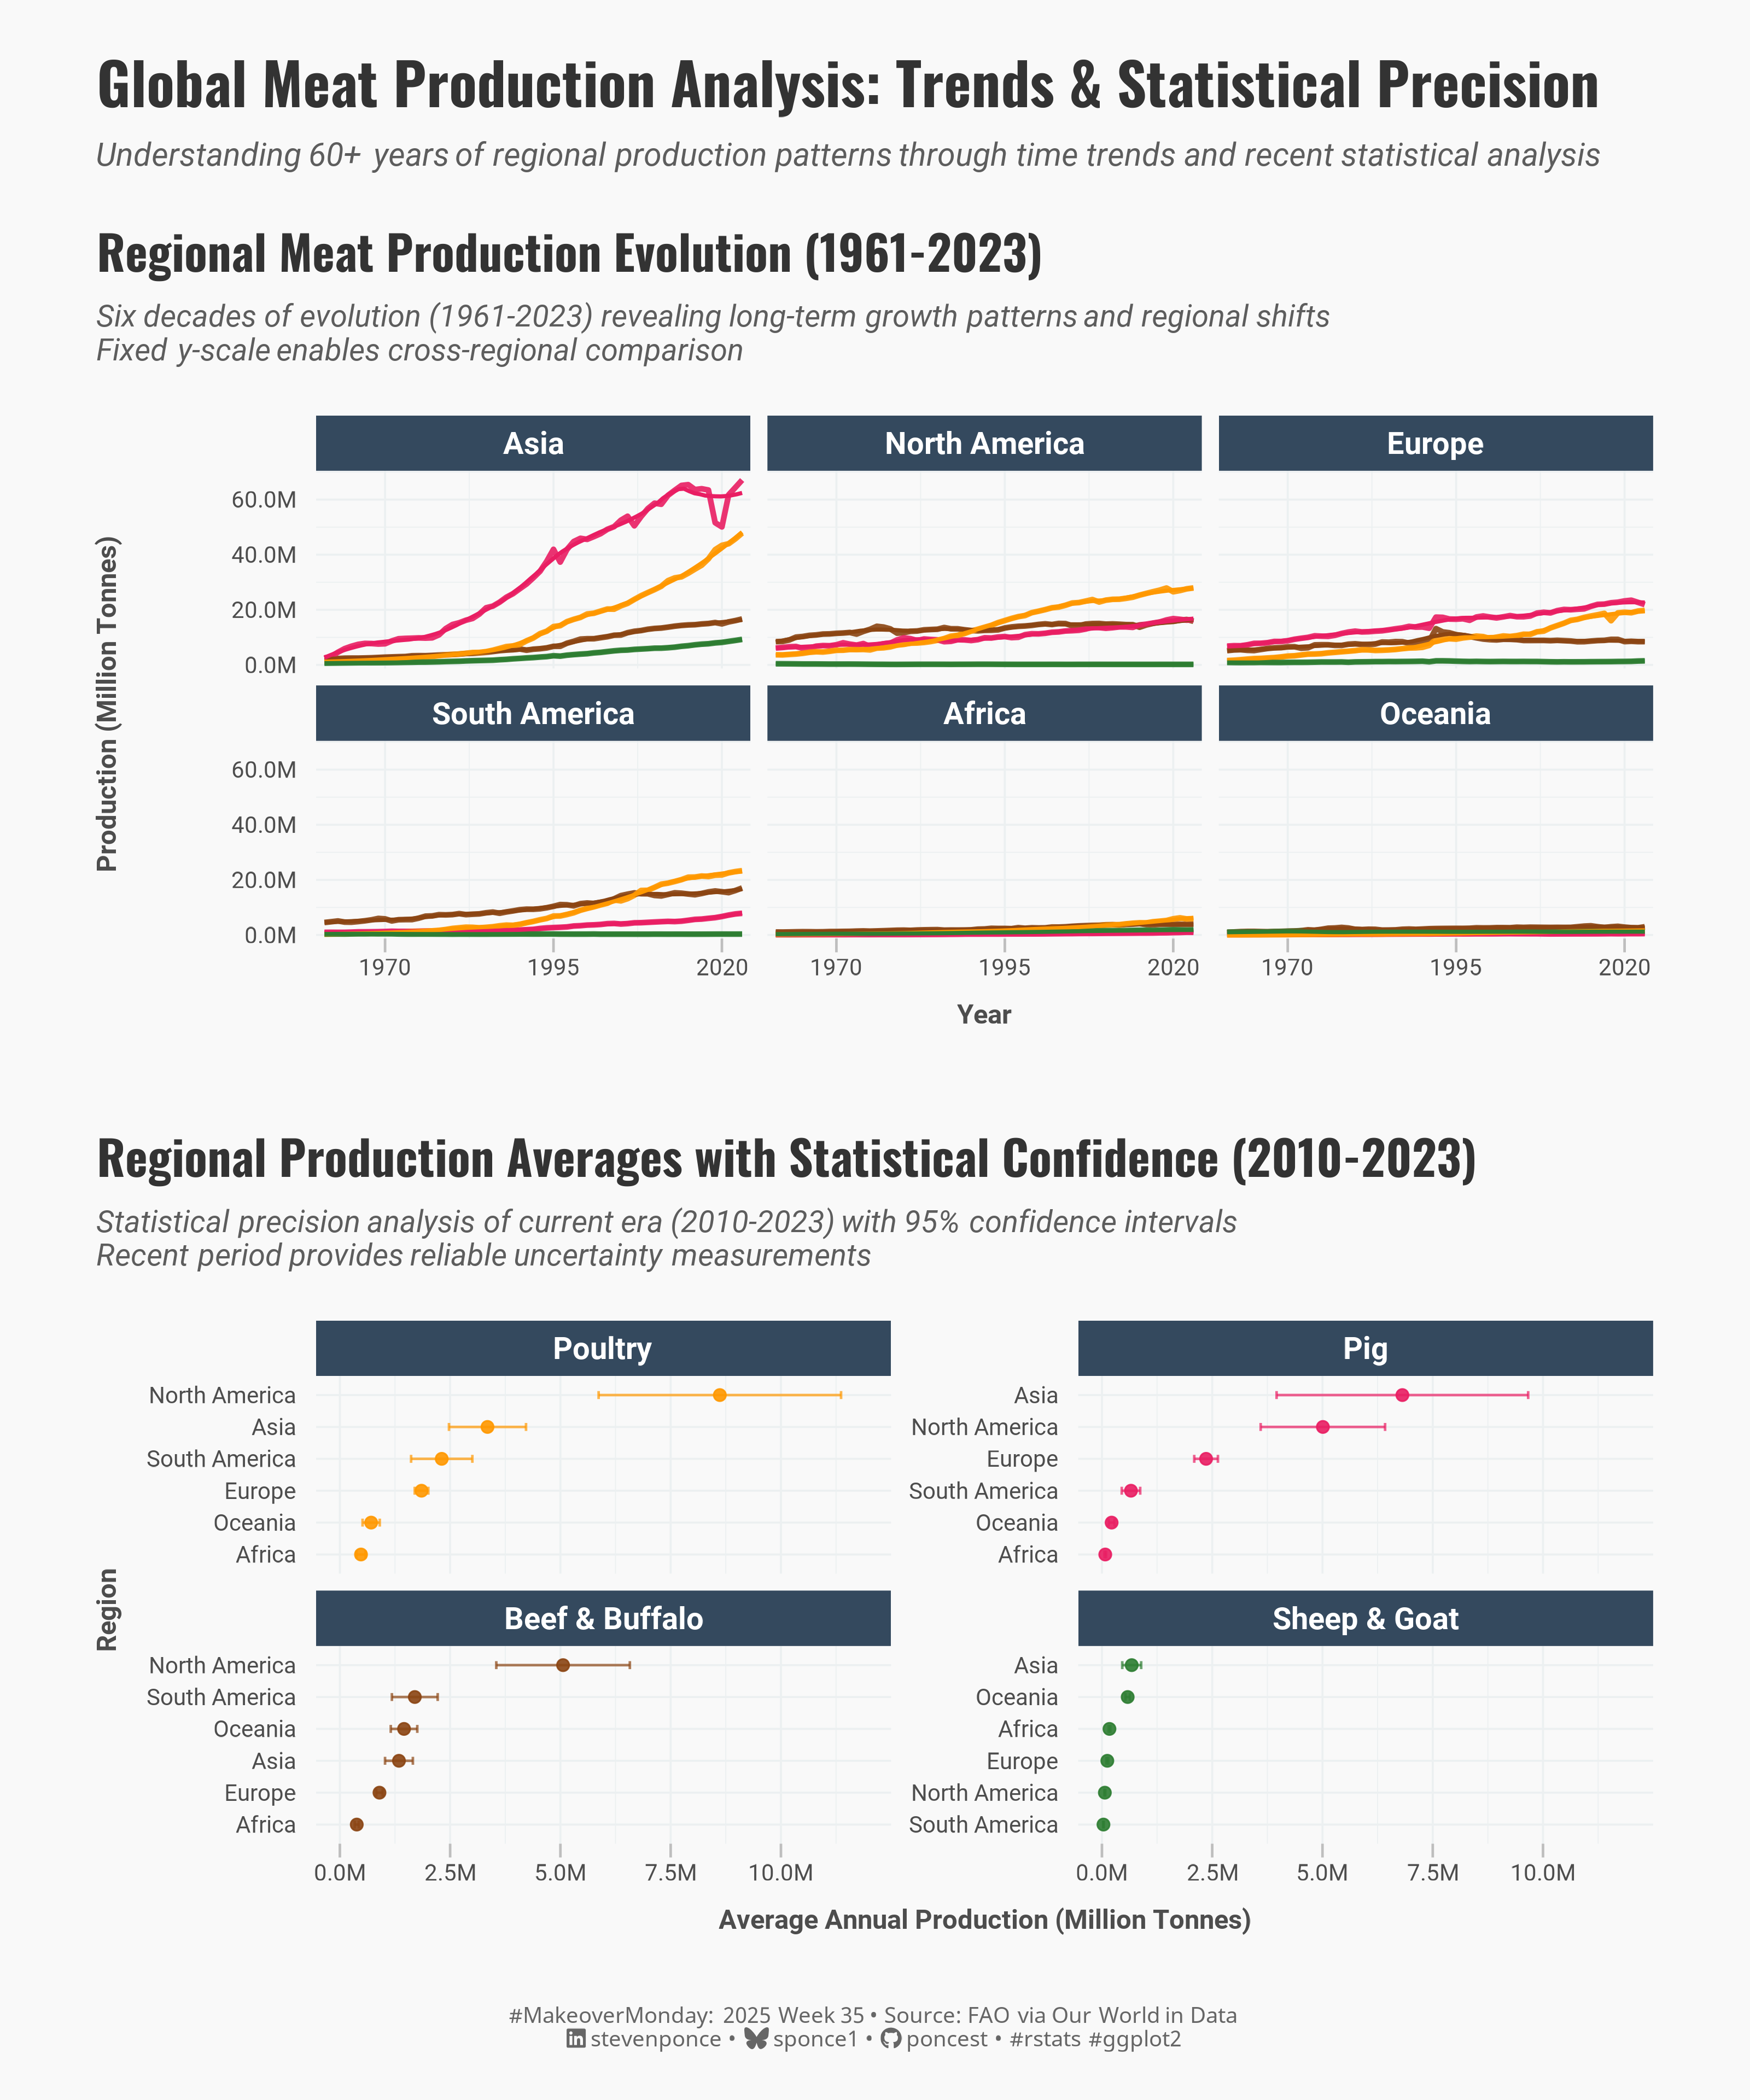

Here is the R script that generated this plot:
## Challenge: #MakeoverMondnay 2025 week 35
## Data:      Meat Production by Livestock Type
## Author:    Steven Ponce
## Date:      2025-08-25

## Article
# https://ourworldindata.org/meat-production

## Data
# https://data.world/makeovermonday/meat-production-by-livestock-type

## Original Chart
# https://ourworldindata.org/meat-production

## 1. LOAD PACKAGES & SETUP ----
if (!require("pacman")) install.packages("pacman")
pacman::p_load(
  tidyverse,  # Easily Install and Load the 'Tidyverse'
  ggtext,     # Improved Text Rendering Support for 'ggplot2'
  showtext,   # Using Fonts More Easily in R Graphs
  scales,     # Scale Functions for Visualization
  glue,       # Interpreted String Literals
  patchwork,  # The Composer of Plots
  tidytext    # Text Mining using 'dplyr', 'ggplot2', and Other Tidy Tools 
)

### |- figure size ----
camcorder::gg_record(
  dir    = here::here("temp_plots"),
  device = "png",
  width  = 10,
  height = 12,
  units  = "in",
  dpi    = 320
)

# Source utility functions
source(here::here("R/utils/fonts.R"))
source(here::here("R/utils/social_icons.R"))
source(here::here("R/themes/base_theme.R"))


## 2. READ IN THE DATA ----
meat_production_raw <- readxl::read_excel("data/2025/Global meat production by livestock type.xlsx") |> 
  janitor::clean_names()


## 3. EXAMINING THE DATA ----
glimpse(meat_production_raw)
skimr::skim_without_charts(meat_production_raw)


## 4. TIDYDATA ----
meat_clean <- meat_production_raw |>
  # Remove rows with missing entity or where all meat columns are NA
  filter(!is.na(entity), !entity %in% c("World", "")) |>
  # Pivot longer to get meat types in one column
  pivot_longer(
    cols = starts_with("meat_"),
    names_to = "meat_type_raw",
    values_to = "production_tonnes",
    values_drop_na = TRUE
  ) |>
  # Clean meat type names
  mutate(
    meat_type = case_when(
      str_detect(meat_type_raw, "beef") ~ "Beef & Buffalo",
      str_detect(meat_type_raw, "pig") ~ "Pig",
      str_detect(meat_type_raw, "poultry") ~ "Poultry",
      str_detect(meat_type_raw, "sheep") ~ "Sheep & Goat",
      str_detect(meat_type_raw, "game") ~ "Game",
      str_detect(meat_type_raw, "horse") ~ "Horse",
      str_detect(meat_type_raw, "camel") ~ "Camel",
      TRUE ~ "Other"
    )
  ) |>
  # Focus on major meat types for cleaner visualizations
  filter(meat_type %in% c("Beef & Buffalo", "Pig", "Poultry", "Sheep & Goat")) |>
  select(entity, code, year, meat_type, production_tonnes)

# Create regional groupings for continental analysis
regional_data <- meat_clean |>
  mutate(
    region = case_when(
      entity %in% c(
        "China", "India", "Japan", "South Korea", "Indonesia", "Thailand",
        "Philippines", "Vietnam", "Malaysia", "Bangladesh", "Pakistan"
      ) ~ "Asia",
      entity %in% c("United States", "Canada", "Mexico") ~ "North America",
      entity %in% c(
        "Brazil", "Argentina", "Chile", "Colombia", "Peru", "Uruguay",
        "Venezuela", "Ecuador", "Bolivia"
      ) ~ "South America",
      entity %in% c(
        "Germany", "France", "United Kingdom", "Italy", "Spain", "Poland",
        "Netherlands", "Russia", "Ukraine", "Turkey"
      ) ~ "Europe",
      entity %in% c(
        "Nigeria", "Ethiopia", "South Africa", "Kenya", "Ghana", "Morocco",
        "Algeria", "Egypt", "Tanzania", "Uganda"
      ) ~ "Africa",
      entity %in% c("Australia", "New Zealand") ~ "Oceania",
      TRUE ~ "Other"
    )
  ) |>
  filter(region != "Other")

# P1: Regional trends over time data ----
trends_data <- regional_data |>
  group_by(region, year, meat_type) |>
  summarise(total_production = sum(production_tonnes, na.rm = TRUE), .groups = "drop") |>
  # Calculate growth rates for annotation
  group_by(region, meat_type) |>
  arrange(year) |>
  mutate(
    growth_from_start = (total_production / first(total_production) - 1) * 100
  ) |>
  ungroup() |>
  # Order regions by total 2023 production for meaningful sorting
  group_by(region) |>
  mutate(region_total_2023 = sum(total_production[year == 2023], na.rm = TRUE)) |>
  ungroup() |>
  mutate(region = fct_reorder(region, desc(region_total_2023)))

# P2: Statistical precision data ----
precision_data <- regional_data |>
  filter(year >= 2010) |>
  group_by(region, meat_type) |>
  summarise(
    n_years = n(),
    mean_production = mean(production_tonnes, na.rm = TRUE),
    sd_production = sd(production_tonnes, na.rm = TRUE),
    se_production = sd_production / sqrt(n_years),
    .groups = "drop"
  ) |>
  mutate(
    # 95% confidence intervals
    lower_ci = pmax(0, mean_production - 1.96 * se_production),
    upper_ci = mean_production + 1.96 * se_production
  ) |>
  # Order meat types by total global production for facet sorting
  group_by(meat_type) |>
  mutate(meat_total = sum(mean_production)) |>
  ungroup() |>
  mutate(meat_type_ordered = fct_reorder(meat_type, desc(meat_total))) |>
  # Use tidytext::reorder_within for proper within-facet ordering
  mutate(region_ordered = reorder_within(region, mean_production, meat_type_ordered))


# 5. VISUALIZATION ----

### |-  plot aesthetics ----
# Get base colors with custom palette
colors <- get_theme_colors(palette = c(
  "Beef & Buffalo" = "#8B4513",  
  "Pig" = "#E91E63",            
  "Poultry" = "#FF9800",        
  "Sheep & Goat" = "#2E7D32"    
))   


### |-  titles and caption ----
title_text <- str_glue("Global Meat Production Analysis: Trends & Statistical Precision")

subtitle_text <- str_glue(
  "Understanding 60+ years of regional production patterns through time trends and recent statistical analysis"
)

# Create caption
caption_text <- create_social_caption(
  mm_year = 2025,
  mm_week = 35,
  source_text = "FAO via Our World in Data"
)

### |-  fonts ----
setup_fonts()
fonts <- get_font_families()

### |-  plot theme ----

# Start with base theme
base_theme <- create_base_theme(colors)

# Add weekly-specific theme elements
weekly_theme <- extend_weekly_theme(
  base_theme,
  theme(
    plot.title = element_text(
      size = rel(1.4), family = fonts$title, face = "bold",
      color = colors$title, lineheight = 1.1, hjust = 0,
      margin = margin(t = 5, b = 10)
    ),
    plot.subtitle = element_markdown(
      size = rel(0.9), family = fonts$subtitle, face = "italic",
      color = alpha(colors$subtitle, 0.9), lineheight = 1.1,
      margin = margin(t = 0, b = 20)
    ),

    # Legend formatting
    legend.position = "plot",
    legend.justification = "top",
    legend.margin = margin(l = 12, b = 5),
    legend.key.size = unit(0.8, "cm"),
    legend.box.margin = margin(b = 10),
    legend.title = element_text(face = "bold"),

    # Axis formatting
    axis.ticks.y = element_blank(),
    axis.ticks.x = element_line(color = "gray", linewidth = 0.5),
    axis.ticks.length = unit(0.2, "cm"),
    axis.title.x = element_text(
      face = "bold", size = rel(0.85),
      margin = margin(t = 10)
    ),
    axis.title.y = element_text(
      face = "bold", size = rel(0.85),
      margin = margin(r = 10)
    ),
    axis.text.x = element_text(
      size = rel(0.85), family = fonts$subtitle,
      color = colors$text
    ),
    axis.text.y = element_text(
      size = rel(0.85), family = fonts$subtitle,
      color = colors$text
    ),

    # Grid lines
    panel.grid.minor = element_line(color = "#ecf0f1", linewidth = 0.2),
    panel.grid.major = element_line(color = "#ecf0f1", linewidth = 0.4),

    # Margin
    plot.margin = margin(20, 20, 20, 20)
  )
)

# Set theme
theme_set(weekly_theme)

### |- P1  Regional trends over time chart ----
p1 <- trends_data |>
  ggplot(aes(x = year, y = total_production, color = meat_type)) +
  
  # Geoms
  geom_line(size = 1.1, alpha = 0.9) +
  geom_smooth(method = "loess", se = FALSE, size = 0.8, alpha = 0.6, span = 0.3) +
  # Scales
  scale_color_manual(values = colors$palette, name = "Meat Type") +
  scale_y_continuous(
    labels = label_number(scale = 1e-6, suffix = "M", accuracy = 0.1),
    expand = expansion(mult = c(0.02, 0.05))
  ) +
  scale_x_continuous(
    breaks = seq(1970, 2020, 25),
    expand = expansion(mult = c(0.02, 0.02))
  ) +
  # Labs
  labs(
    title = "Regional Meat Production Evolution (1961-2023)",
    subtitle = str_glue(
      "Six decades of evolution (1961-2023) revealing long-term growth patterns and regional shifts<br>",
      "Fixed y-scale enables cross-regional comparison"
    ),
    x = "Year",
    y = "Production (Million Tonnes)"
  ) +
  # Facets
  facet_wrap(~region, scales = "fixed", ncol = 3) +
  # Theme
  theme(
    strip.text = element_text(face = "bold", size = rel(0.9), color = "white", family = fonts$text),
    strip.background = element_rect(fill = "#34495e", color = NA),
    )

### |- P2  Statistical precision chart----
p2 <- precision_data |>
  ggplot(aes(x = mean_production, y = region_ordered, color = meat_type)) +
  # Geoms
  geom_errorbarh(
    aes(xmin = lower_ci, xmax = upper_ci),
    height = 0.25, alpha = 0.7, linewidth = 0.5
  ) +
  geom_point(size = 2, alpha = 0.9) +
  # Scales
  scale_color_manual(values = colors$palette, guide = "none") +
  scale_x_continuous(
    labels = label_number(scale = 1e-6, suffix = "M", accuracy = 0.1),
    expand = expansion(mult = c(0.05, 0.1))
  ) +
  scale_y_reordered() +
  # Labs
  labs(
    title = "Regional Production Averages with Statistical Confidence (2010-2023)",
    subtitle = str_glue(
      "Statistical precision analysis of current era (2010-2023) with 95% confidence intervals<br>",
      "Recent period provides reliable uncertainty measurements"
    ),
    x = "Average Annual Production (Million Tonnes)",
    y = "Region"
  ) +
  # Facets
  facet_wrap(~meat_type_ordered, scales = "free_y", ncol = 2) +
  # Theme
  theme(
    strip.text = element_text(face = "bold", size = rel(0.9), color = "white", family = fonts$text),
    strip.background = element_rect(fill = "#34495e", color = NA)
    )

### |-  combined plot ----
combined_plots <- p1 / p2 +
  plot_layout(heights = c(1, 1)) 

combined_plots +
  plot_annotation(
    title = title_text,
    subtitle = subtitle_text,
    caption = caption_text,
    theme = theme(
      plot.title = element_text(
        size = rel(1.7),
        family = fonts$title,
        face = "bold",
        color = colors$title,
        lineheight = 1.1,
        margin = margin(t = 5, b = 5)
      ), 
      plot.subtitle = element_markdown(
        size = rel(0.95),
        family = fonts$subtitle,
        color = alpha(colors$subtitle, 0.9),
        lineheight = 0.9,
        margin = margin(t = 5, b = 0)
      ),
      plot.caption = element_markdown(
        size = rel(0.65),
        family = fonts$caption,
        color = colors$caption,
        hjust = 0.5,
        margin = margin(t = 10)
      )
    )
  )


# 6. SESSION INFO ----
sessioninfo::session_info(include_base = TRUE)

# ─ Session info ───────────────────────────────────────────────────
# setting  value
# version  R version 4.4.1 (2024-06-14 ucrt)
# os       Windows 11 x64 (build 22631)
# system   x86_64, mingw32
# ui       RStudio
# language (EN)
# collate  English_United States.utf8
# ctype    English_United States.utf8
# tz       America/New_York
# date     2025-08-26
# rstudio  2025.05.1+513 Mariposa Orchid (desktop)
# pandoc   NA
# 
# ─ Packages ───────────────────────────────────────────────────────
# ! package     * version  date (UTC) lib source
# V base        * 4.4.1    2024-04-24 [2] local (on disk 4.4.0)
# base64enc     0.1-3    2015-07-28 [1] RSPM (R 4.4.0)
# camcorder     0.1.0    2022-10-03 [1] RSPM (R 4.4.0)
# cellranger    1.1.0    2016-07-27 [1] RSPM (R 4.4.0)
# cli           3.6.3    2024-06-21 [1] RSPM (R 4.4.0)
# colorspace    2.1-1    2024-07-26 [1] RSPM (R 4.4.0)
# commonmark    1.9.2    2024-10-04 [1] RSPM (R 4.4.0)
# P compiler      4.4.0    2024-04-24 [?] local
# crayon        1.5.3    2024-06-20 [1] RSPM (R 4.4.0)
# curl          6.2.0    2025-01-23 [1] RSPM (R 4.4.0)
# P datasets    * 4.4.0    2024-04-24 [?] local
# digest        0.6.37   2024-08-19 [1] RSPM (R 4.4.0)
# dplyr       * 1.1.4    2023-11-17 [1] RSPM (R 4.4.0)
# evaluate      1.0.3    2025-01-10 [1] RSPM (R 4.4.0)
# farver        2.1.2    2024-05-13 [1] RSPM (R 4.4.0)
# fastmap       1.2.0    2024-05-15 [1] RSPM (R 4.4.0)
# forcats     * 1.0.0    2023-01-29 [1] RSPM (R 4.4.0)
# generics      0.1.3    2022-07-05 [1] RSPM (R 4.4.0)
# P ggplot2     * 3.5.2    2025-04-09 [?] RSPM (R 4.4.0)
# ggtext      * 0.1.2    2022-09-16 [1] RSPM (R 4.4.0)
# gifski        1.32.0-1 2024-10-13 [1] RSPM (R 4.4.1)
# glue        * 1.8.0    2024-09-30 [1] RSPM (R 4.4.0)
# P graphics    * 4.4.0    2024-04-24 [?] local
# P grDevices   * 4.4.0    2024-04-24 [?] local
# P grid          4.4.0    2024-04-24 [?] local
# gridtext      0.1.5    2022-09-16 [1] RSPM (R 4.4.0)
# gtable        0.3.6    2024-10-25 [1] RSPM (R 4.4.0)
# here        * 1.0.1    2020-12-13 [1] RSPM (R 4.4.0)
# hms           1.1.3    2023-03-21 [1] RSPM (R 4.4.0)
# htmltools     0.5.8.1  2024-04-04 [1] RSPM (R 4.4.0)
# P janeaustenr   1.0.0    2022-08-26 [?] RSPM (R 4.4.0)
# janitor       2.2.1    2024-12-22 [1] RSPM (R 4.4.0)
# jsonlite      1.8.9    2024-09-20 [1] RSPM (R 4.4.0)
# knitr         1.49     2024-11-08 [1] RSPM (R 4.4.0)
# labeling      0.4.3    2023-08-29 [1] RSPM (R 4.4.0)
# P lattice       0.22-6   2024-03-20 [?] CRAN (R 4.4.0)
# lifecycle     1.0.4    2023-11-07 [1] RSPM (R 4.4.0)
# lubridate   * 1.9.4    2024-12-08 [1] RSPM (R 4.4.0)
# magick        2.8.5    2024-09-20 [1] RSPM (R 4.4.0)
# magrittr      2.0.3    2022-03-30 [1] RSPM (R 4.4.0)
# markdown      1.13     2024-06-04 [1] RSPM (R 4.4.0)
# P Matrix        1.7-0    2024-03-22 [?] CRAN (R 4.4.0)
# P methods     * 4.4.0    2024-04-24 [?] local
# P mgcv          1.9-1    2023-12-21 [?] CRAN (R 4.4.0)
# munsell       0.5.1    2024-04-01 [1] RSPM (R 4.4.0)
# P nlme          3.1-164  2023-11-27 [?] CRAN (R 4.4.0)
# P pacman      * 0.5.1    2019-03-11 [?] RSPM (R 4.4.0)
# patchwork   * 1.3.0    2024-09-16 [1] RSPM (R 4.4.0)
# pillar        1.10.1   2025-01-07 [1] RSPM (R 4.4.0)
# pkgconfig     2.0.3    2019-09-22 [1] RSPM (R 4.4.0)
# purrr       * 1.0.2    2023-08-10 [1] RSPM (R 4.4.0)
# R6            2.5.1    2021-08-19 [1] RSPM (R 4.4.0)
# ragg          1.3.3    2024-09-11 [1] RSPM (R 4.4.0)
# Rcpp          1.0.14   2025-01-12 [1] RSPM (R 4.4.0)
# readr       * 2.1.5    2024-01-10 [1] RSPM (R 4.4.0)
# readxl        1.4.3    2023-07-06 [1] RSPM (R 4.4.0)
# renv          1.0.3    2023-09-19 [1] CRAN (R 4.4.0)
# repr          1.1.7    2024-03-22 [1] RSPM (R 4.4.0)
# rlang         1.1.5    2025-01-17 [1] RSPM (R 4.4.0)
# rprojroot     2.0.4    2023-11-05 [1] RSPM (R 4.4.0)
# rstudioapi    0.17.1   2024-10-22 [1] RSPM (R 4.4.0)
# rsvg          2.6.1    2024-09-20 [1] RSPM (R 4.4.0)
# scales      * 1.3.0    2023-11-28 [1] RSPM (R 4.4.0)
# P sessioninfo   1.2.2    2021-12-06 [?] RSPM (R 4.4.0)
# showtext    * 0.9-7    2024-03-02 [1] RSPM (R 4.4.0)
# showtextdb  * 3.0      2020-06-04 [1] RSPM (R 4.4.0)
# skimr         2.1.5    2022-12-23 [1] RSPM (R 4.4.0)
# snakecase     0.11.1   2023-08-27 [1] RSPM (R 4.4.0)
# P SnowballC     0.7.1    2023-04-25 [?] RSPM (R 4.4.0)
# P splines       4.4.0    2024-04-24 [?] local
# P stats       * 4.4.0    2024-04-24 [?] local
# stringi       1.8.4    2024-05-06 [1] RSPM (R 4.4.0)
# stringr     * 1.5.1    2023-11-14 [1] RSPM (R 4.4.0)
# svglite       2.1.3    2023-12-08 [1] RSPM (R 4.4.0)
# sysfonts    * 0.8.9    2024-03-02 [1] RSPM (R 4.4.0)
# systemfonts   1.2.1    2025-01-20 [1] RSPM (R 4.4.0)
# textshaping   1.0.0    2025-01-20 [1] RSPM (R 4.4.0)
# tibble      * 3.2.1    2023-03-20 [1] RSPM (R 4.4.0)
# tidyr       * 1.3.1    2024-01-24 [1] RSPM (R 4.4.0)
# tidyselect    1.2.1    2024-03-11 [1] RSPM (R 4.4.0)
# P tidytext    * 0.4.3    2025-07-25 [?] RSPM (R 4.4.0)
# tidyverse   * 2.0.0    2023-02-22 [1] RSPM (R 4.4.0)
# timechange    0.3.0    2024-01-18 [1] RSPM (R 4.4.0)
# P tokenizers    0.3.0    2022-12-22 [?] RSPM (R 4.4.0)
# P tools         4.4.0    2024-04-24 [?] local
# tzdb          0.4.0    2023-05-12 [1] RSPM (R 4.4.0)
# utf8          1.2.4    2023-10-22 [1] RSPM (R 4.4.0)
# P utils       * 4.4.0    2024-04-24 [?] local
# vctrs         0.6.5    2023-12-01 [1] RSPM (R 4.4.0)
# withr         3.0.2    2024-10-28 [1] RSPM (R 4.4.0)
# xfun          0.50     2025-01-07 [1] RSPM (R 4.4.0)
# xml2          1.3.6    2023-12-04 [1] RSPM (R 4.4.0)
# 
# V ── Loaded and on-disk version mismatch.
# P ── Loaded and on-disk path mismatch.
# 
# ──────────────────────────────────────────────────────────────────
# > 
